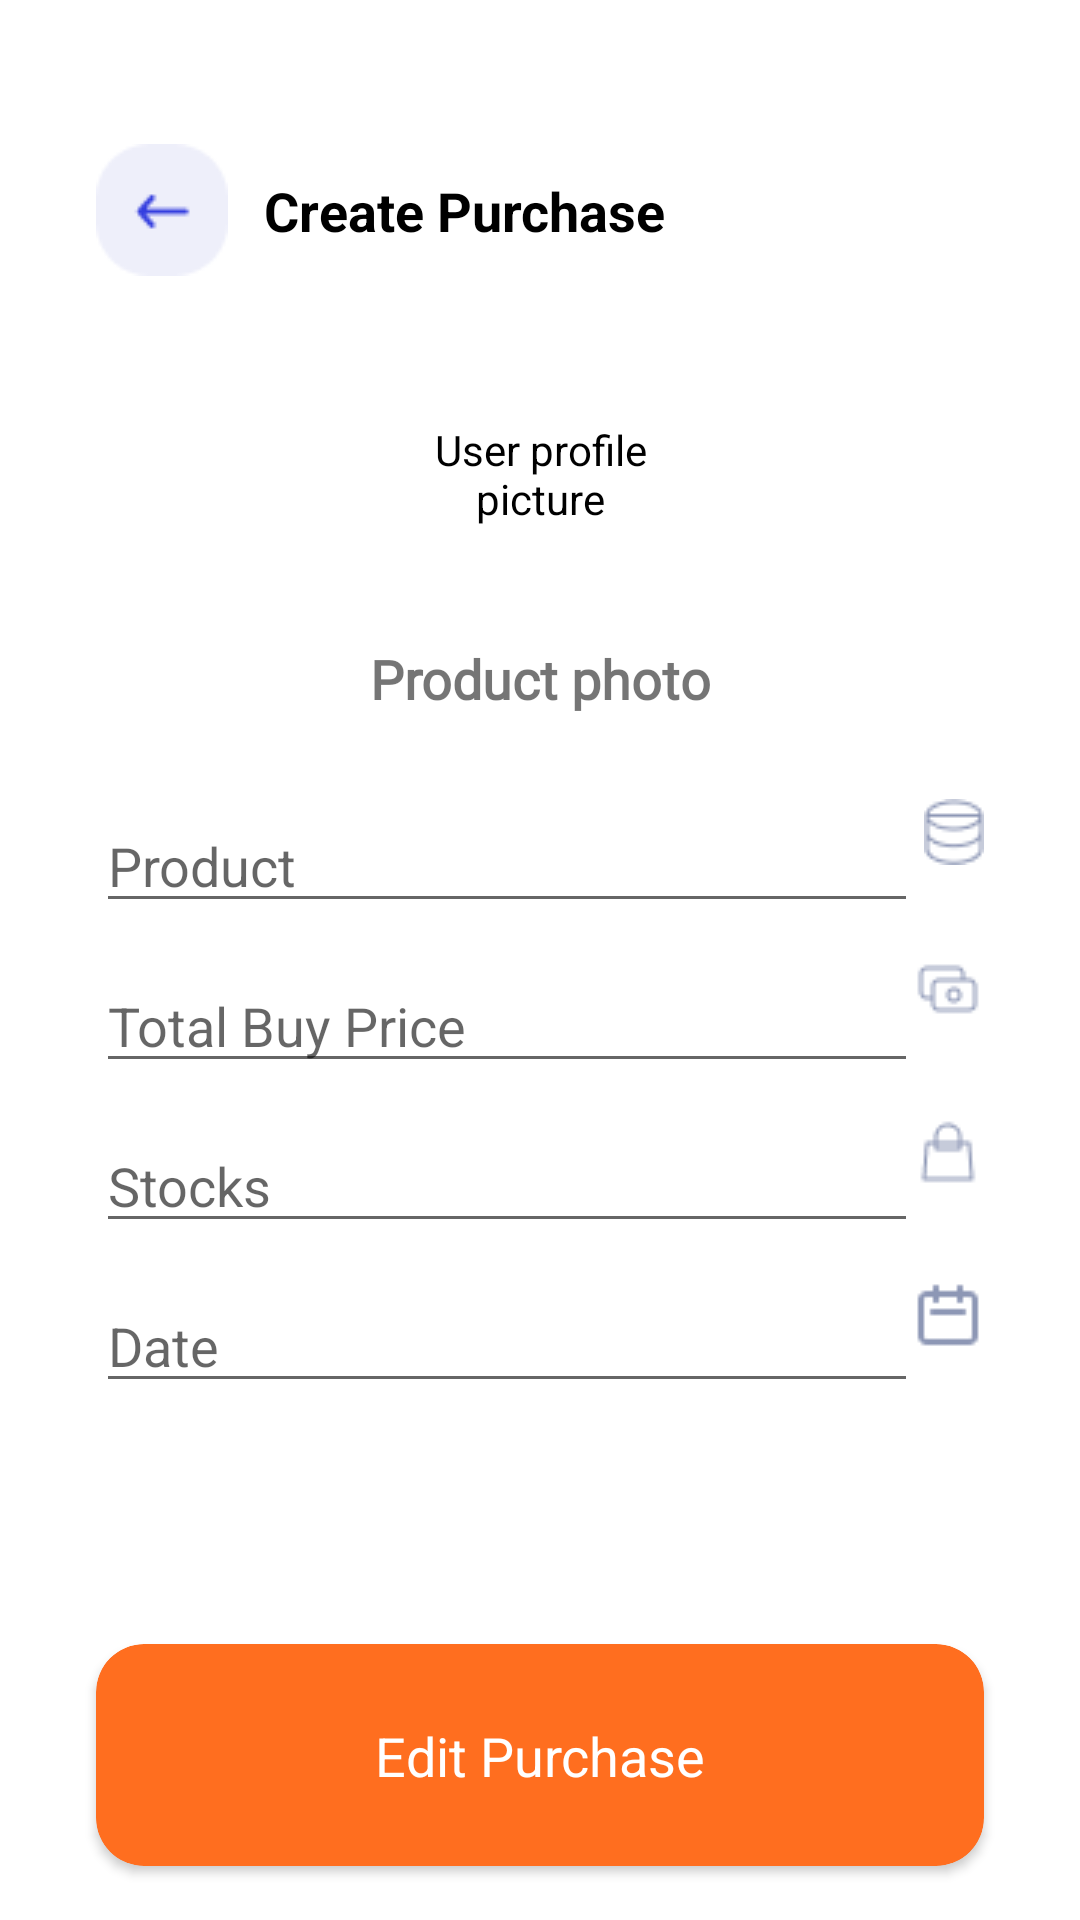

Here is an Android app screen rendered from its layout file. Give the layout XML and the strings, colors and styles it references.
<!-- AndroidManifest.xml: application theme Theme.Usahaq_Skripsi -->
<!-- res/layout/activity_edit_purchase.xml -->
<?xml version="1.0" encoding="utf-8"?>
<androidx.constraintlayout.widget.ConstraintLayout xmlns:android="http://schemas.android.com/apk/res/android"
    xmlns:app="http://schemas.android.com/apk/res-auto"
    xmlns:tools="http://schemas.android.com/tools"
    android:layout_width="match_parent"
    android:layout_height="match_parent"
    tools:context=".ui.edit.EditPurchaseActivity">

    <ImageButton
        android:id="@+id/btn_back"
        android:layout_width="44dp"
        android:layout_height="44dp"
        android:layout_marginStart="32dp"
        android:layout_marginTop="48dp"
        android:backgroundTint="@color/white"
        android:contentDescription="@string/logo"
        android:src="@drawable/back"
        app:layout_constraintStart_toStartOf="parent"
        app:layout_constraintTop_toTopOf="parent" />

    <TextView
        android:id="@+id/tv_pageTitle"
        android:layout_width="wrap_content"
        android:layout_height="wrap_content"
        android:layout_marginStart="12dp"
        android:layout_marginTop="58dp"
        android:textColor="@color/black"
        android:textSize="18sp"
        android:textStyle="bold"
        app:layout_constraintStart_toEndOf="@id/btn_back"
        app:layout_constraintTop_toTopOf="parent"
        android:text="@string/create_purchase" />

    <de.hdodenhof.circleimageview.CircleImageView
        android:id="@+id/profile_purchase"
        android:layout_width="84dp"
        android:layout_height="84dp"
        android:layout_marginTop="24dp"
        android:backgroundTint="@color/white"
        android:scaleType="centerCrop"
        android:contentDescription="@string/user_profile_picture"
        android:src="@drawable/user_profile"
        app:layout_constraintEnd_toEndOf="parent"
        app:layout_constraintStart_toStartOf="parent"
        app:layout_constraintTop_toBottomOf="@id/btn_back" />

    <TextView
        android:id="@+id/tv_addPhoto"
        android:layout_width="wrap_content"
        android:layout_height="wrap_content"
        android:layout_marginTop="14dp"
        android:fontFamily="@font/rubik_light"
        android:text="@string/product_photo"
        android:textSize="18sp"
        android:textStyle="bold"
        app:layout_constraintEnd_toEndOf="parent"
        app:layout_constraintStart_toStartOf="parent"
        app:layout_constraintTop_toBottomOf="@id/profile_purchase" />

    <EditText
        android:id="@+id/et_product"
        android:layout_width="match_parent"
        android:layout_height="wrap_content"
        android:layout_marginStart="32dp"
        android:layout_marginEnd="54dp"
        android:layout_marginTop="28dp"
        android:hint="@string/product"
        android:inputType="text"
        app:layout_constraintTop_toBottomOf="@id/tv_addPhoto" />

    <ImageView
        android:layout_width="wrap_content"
        android:layout_height="wrap_content"
        android:layout_marginEnd="32dp"
        android:contentDescription="@string/username_image"
        android:src="@drawable/product"
        app:layout_constraintEnd_toEndOf="parent"
        app:layout_constraintTop_toTopOf="@id/et_product" />

    <EditText
        android:id="@+id/et_price"
        android:layout_width="match_parent"
        android:layout_height="wrap_content"
        android:layout_marginEnd="54dp"
        android:layout_marginStart="32dp"
        android:layout_marginTop="12dp"
        android:hint="@string/total_price"
        android:inputType="number"
        app:layout_constraintTop_toBottomOf="@id/et_product" />

    <ImageView
        android:layout_width="wrap_content"
        android:layout_height="wrap_content"
        android:layout_marginEnd="32dp"
        android:contentDescription="@string/date_image"
        android:src="@drawable/sell"
        app:layout_constraintEnd_toEndOf="parent"
        app:layout_constraintTop_toTopOf="@id/et_price" />

    <EditText
        android:id="@+id/et_stocks"
        android:layout_width="match_parent"
        android:layout_marginEnd="54dp"
        android:layout_height="wrap_content"
        android:layout_marginStart="32dp"
        android:layout_marginTop="12dp"
        android:hint="@string/stocks"
        android:inputType="number"
        app:layout_constraintTop_toBottomOf="@id/et_price" />

    <ImageView
        android:layout_width="wrap_content"
        android:layout_height="wrap_content"
        android:layout_marginEnd="32dp"
        android:contentDescription="@string/date_image"
        android:src="@drawable/stock"
        app:layout_constraintEnd_toEndOf="parent"
        app:layout_constraintTop_toTopOf="@id/et_stocks" />

    <EditText
        android:id="@+id/et_date"
        android:layout_width="match_parent"
        android:layout_marginEnd="54dp"
        android:layout_height="wrap_content"
        android:layout_marginStart="32dp"
        android:clickable="false"
        android:cursorVisible="false"
        android:focusable="false"
        android:focusableInTouchMode="false"
        android:layout_marginTop="12dp"
        android:hint="@string/date"
        android:inputType="datetime"
        app:layout_constraintTop_toBottomOf="@id/et_stocks" />

    <ImageView
        android:layout_width="wrap_content"
        android:layout_height="wrap_content"
        android:layout_marginEnd="32dp"
        android:contentDescription="@string/date_image"
        android:src="@drawable/calendar"
        app:layout_constraintEnd_toEndOf="parent"
        app:layout_constraintTop_toTopOf="@id/et_date" />


    <androidx.cardview.widget.CardView
        android:id="@+id/btn_addPurchase"
        android:layout_width="match_parent"
        android:layout_height="74dp"
        android:layout_marginHorizontal="32dp"
        android:layout_marginBottom="18dp"
        app:layout_constraintBottom_toBottomOf="parent"
        app:cardCornerRadius="16dp"
        android:backgroundTint="@color/light_orange">


        <androidx.constraintlayout.widget.ConstraintLayout
            android:layout_width="match_parent"
            android:layout_height="match_parent">

            <TextView
                android:layout_width="match_parent"
                android:layout_height="wrap_content"
                android:text="@string/edit_purchase"
                android:textAlignment="center"
                android:textColor="@color/white"
                android:textSize="18dp"
                app:layout_constraintTop_toTopOf="parent"
                app:layout_constraintBottom_toBottomOf="parent"/>

        </androidx.constraintlayout.widget.ConstraintLayout>


    </androidx.cardview.widget.CardView>

</androidx.constraintlayout.widget.ConstraintLayout>
<!-- resources referenced by this layout -->
<resources>
  <color name="black">#FF000000</color>
  <color name="light_orange">#FF6E1F</color>
  <color name="white">#FFFFFFFF</color>
  <!-- drawable back: png bitmap (drawable, 930 bytes) -->
  <!-- drawable calendar: png bitmap (drawable, 383 bytes) -->
  <!-- drawable product: png bitmap (drawable, 791 bytes) -->
  <!-- drawable sell: png bitmap (drawable, 455 bytes) -->
  <!-- drawable stock: png bitmap (drawable, 531 bytes) -->
  <!-- drawable user_profile: png bitmap (drawable, 2521 bytes) -->
  <string name="create_purchase">Create Purchase</string>
  <string name="date">Date</string>
  <string name="date_image">date image</string>
  <string name="edit_purchase">Edit Purchase</string>
  <string name="logo">logo</string>
  <string name="product">Product</string>
  <string name="product_photo">Product photo</string>
  <string name="stocks">Stocks</string>
  <string name="total_price">Total Buy Price</string>
  <string name="user_profile_picture">User profile picture</string>
  <string name="username_image">username_image</string>
  <style name="Theme.Usahaq_Skripsi" parent="Theme.MaterialComponents.DayNight.NoActionBar">
          
          <item name="colorPrimary">@color/purple_500</item>
          <item name="colorPrimaryVariant">@color/purple_700</item>
          <item name="colorOnPrimary">@color/white</item>
          
          <item name="colorSecondary">@color/teal_200</item>
          <item name="colorSecondaryVariant">@color/teal_700</item>
          <item name="colorOnSecondary">@color/black</item>
          
          <item name="android:statusBarColor" tools:targetApi="l">?attr/colorPrimaryVariant</item>
          
      </style>
  <color name="purple_500">#FF6200EE</color>
  <color name="purple_700">#FF3700B3</color>
  <color name="teal_200">#FF03DAC5</color>
  <color name="teal_700">#FF018786</color>
</resources>
